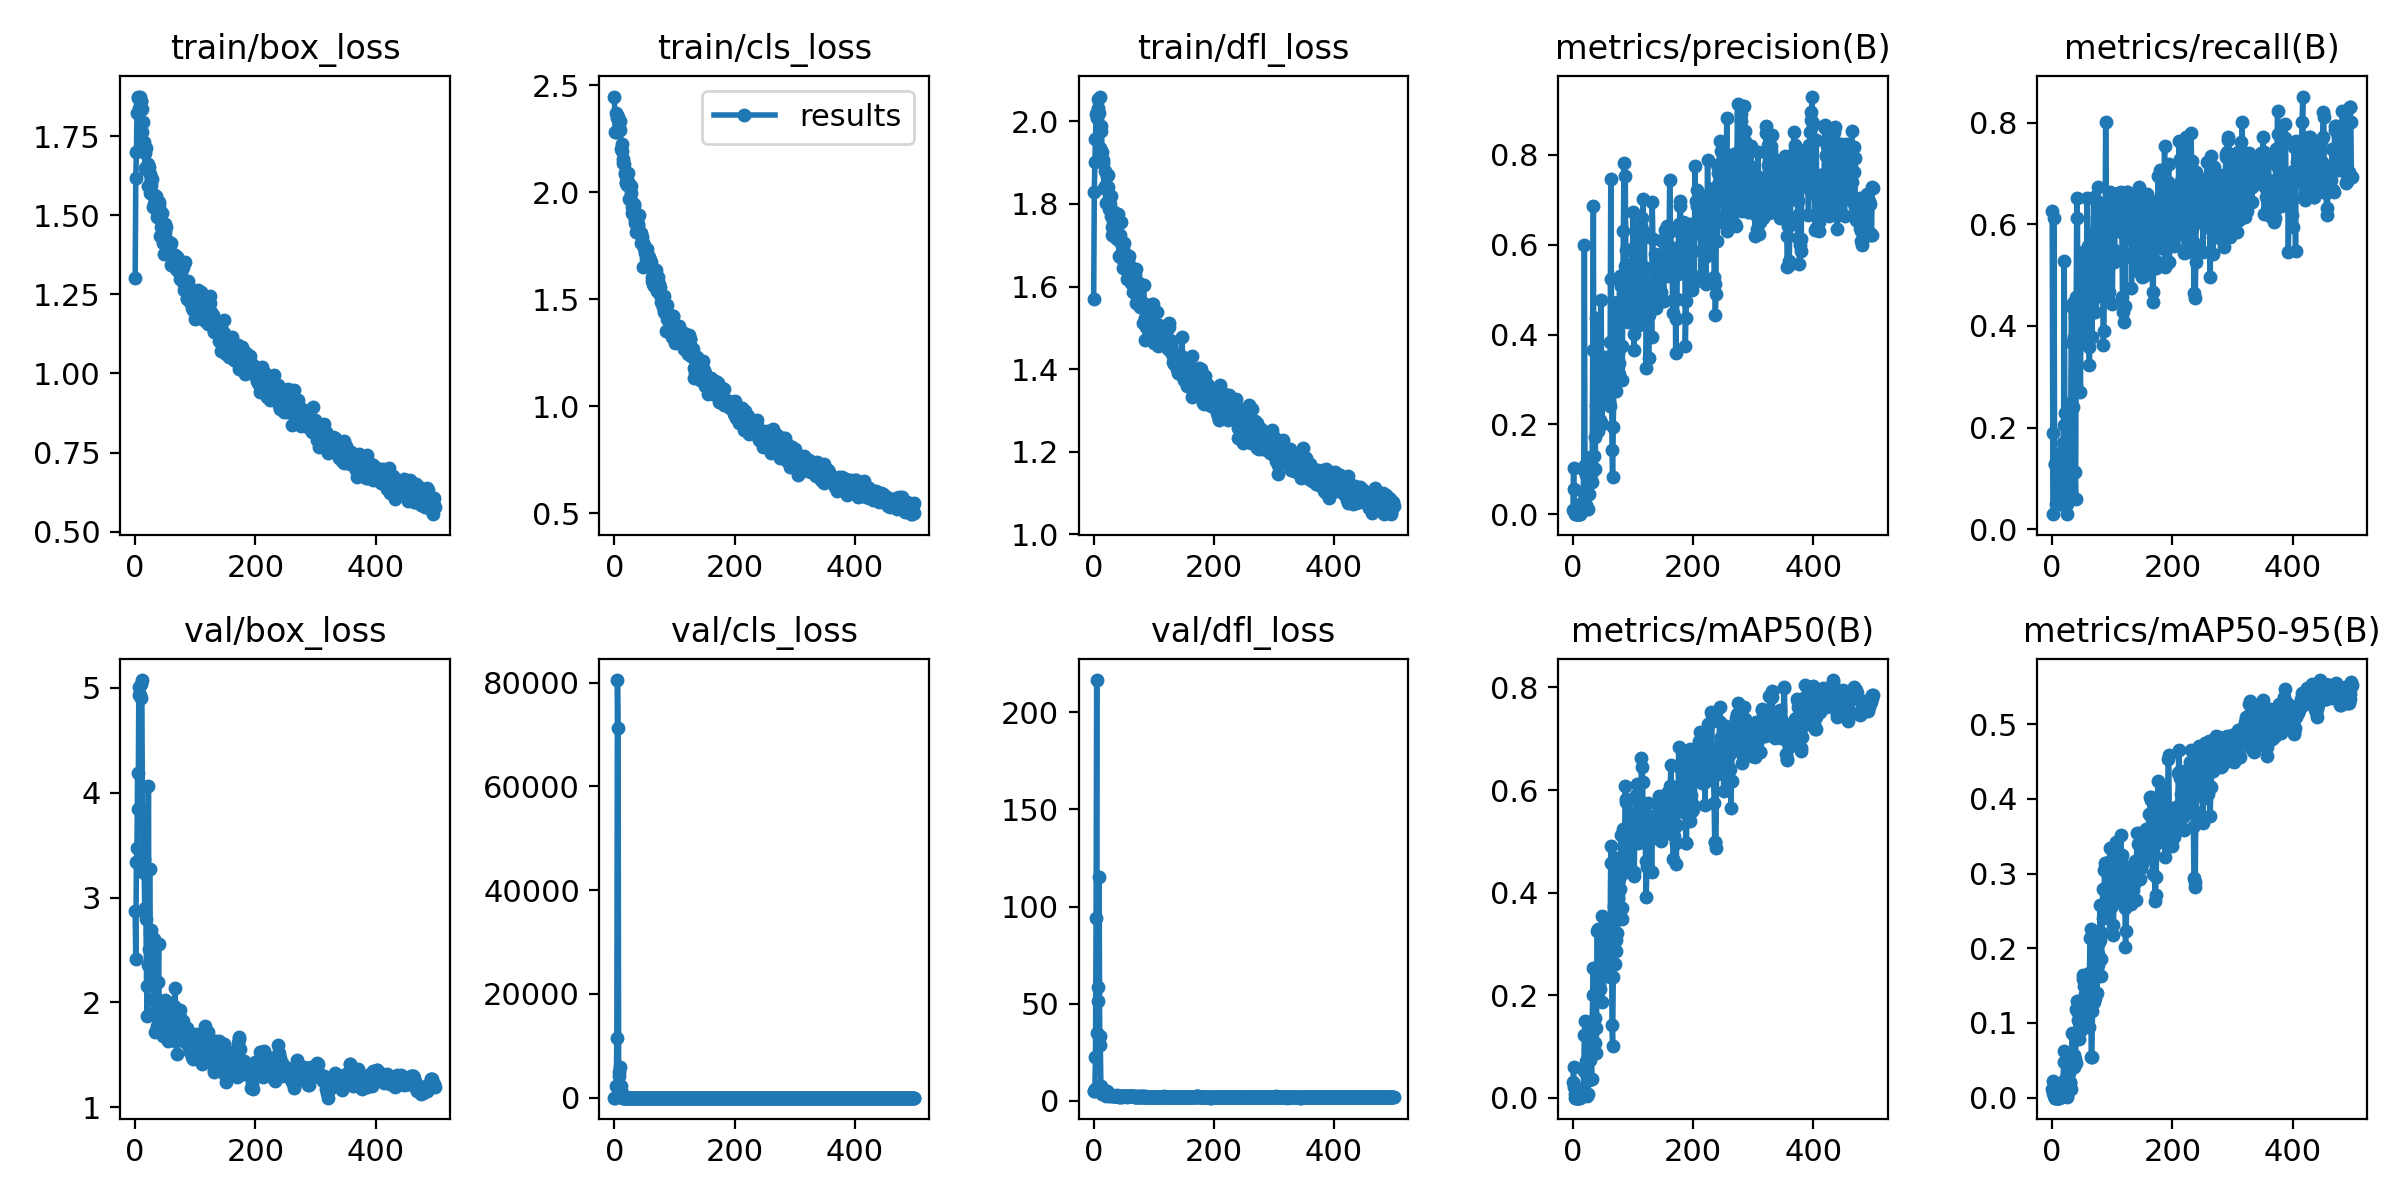

Source data for this figure (header and first rows):
epoch, train/box_loss, train/cls_loss, train/dfl_loss, metrics/precision(B), metrics/recall(B), metrics/mAP50(B), metrics/mAP50-95(B), val/box_loss, val/cls_loss, val/dfl_loss, lr/pg0, lr/pg1, lr/pg2
0, 1.302, 2.447, 1.571, 0.00922, 0.6259, 0.03072, 0.01231, 2.871, 3.998, 5.136, 0.0919, 0.0009, 0.0009
1, 1.619, 2.282, 1.828, 0.1032, 0.1894, 0.05954, 0.02185, 2.414, 12.53, 5.18, 0.0829, 0.001896, 0.001896
2, 1.699, 2.283, 1.902, 0.05556, 0.02941, 0.02151, 0.00684, 3.342, 127.2, 5.952, 0.07389, 0.002889, 0.002889
3, 1.822, 2.372, 1.958, 0.00578, 0.6129, 0.00784, 0.00188, 3.476, 2263, 22.57, 0.06488, 0.003877, 0.003877
4, 1.875, 2.345, 2.018, 0.00085, 0.1282, 0.0005, 0.00012, 4.188, 11459, 93.97, 0.05586, 0.004861, 0.004861
5, 1.871, 2.36, 2.009, 0.00085, 0.1282, 0.0005, 0.00012, 3.844, 80487, 216.6, 0.04684, 0.005842, 0.005842
6, 1.872, 2.352, 2.023, 0.00085, 0.1282, 0.0005, 0.00012, 4.927, 71322, 35.14, 0.03782, 0.006818, 0.006818
7, 1.839, 2.301, 2.031, 0.0005, 0.04941, 0.00028, 4e-05, 5.009, 4980, 51.36, 0.02879, 0.00779, 0.00779
8, 1.875, 2.296, 2.054, 0.00096, 0.05882, 0.00045, 7e-05, 4.935, 4131, 58.72, 0.01976, 0.008759, 0.008759
9, 1.861, 2.29, 2.02, 0.00057, 0.08824, 0.00066, 0.00018, 5.031, 5934, 115.1, 0.01072, 0.009724, 0.009724
10, 1.861, 2.335, 2.06, 0.00026, 0.05882, 0.00024, 8e-05, 4.898, 1937, 33.22, 0.009802, 0.009802, 0.009802
11, 1.764, 2.203, 1.935, 0.00046, 0.04941, 0.00023, 5e-05, 5.073, 2207, 28.5, 0.009802, 0.009802, 0.009802
12, 1.835, 2.226, 1.989, 0.00134, 0.1188, 0.00072, 0.00017, 3.824, 850.4, 7.798, 0.009782, 0.009782, 0.009782
13, 1.794, 2.191, 1.977, 0.02373, 0.06941, 0.00711, 0.00228, 3.282, 50.47, 4.179, 0.009762, 0.009762, 0.009762
14, 1.733, 2.155, 1.925, 0.00513, 0.04941, 0.00333, 0.00094, 3.371, 29.62, 3.479, 0.009743, 0.009743, 0.009743
15, 1.705, 2.138, 1.905, 0.01399, 0.1494, 0.00554, 0.00099, 3.232, 12.4, 3.571, 0.009723, 0.009723, 0.009723
16, 1.698, 2.131, 1.899, 0.02844, 0.1494, 0.01592, 0.00381, 2.898, 3.859, 3.418, 0.009703, 0.009703, 0.009703
17, 1.65, 2.084, 1.838, 0.04903, 0.06, 0.01842, 0.00609, 2.856, 4.912, 3.337, 0.009683, 0.009683, 0.009683
18, 1.714, 2.091, 1.88, 0.09859, 0.1694, 0.05196, 0.01268, 2.792, 8.878, 3.76, 0.009663, 0.009663, 0.009663
19, 1.657, 2.045, 1.843, 0.5999, 0.2049, 0.1221, 0.04757, 2.155, 5.897, 3.39, 0.009644, 0.009644, 0.009644
20, 1.645, 2.05, 1.835, 0.1093, 0.5282, 0.1501, 0.0625, 1.869, 3.754, 2.378, 0.009624, 0.009624, 0.009624
21, 1.593, 2.035, 1.803, 0.08637, 0.2282, 0.07225, 0.02478, 2.356, 3.881, 2.764, 0.009604, 0.009604, 0.009604
22, 1.662, 2.049, 1.867, 0.01966, 0.05882, 0.00577, 0.00171, 4.062, 8.633, 5.293, 0.009584, 0.009584, 0.009584
23, 1.651, 2.092, 1.841, 0.09302, 0.1282, 0.04475, 0.01766, 2.509, 4.321, 2.997, 0.009564, 0.009564, 0.009564
24, 1.63, 2.041, 1.871, 0.01162, 0.02941, 0.00375, 0.0011, 3.274, 6.3, 3.698, 0.009545, 0.009545, 0.009545
25, 1.571, 1.968, 1.788, 0.01218, 0.04941, 0.00773, 0.00242, 2.664, 4.256, 2.927, 0.009525, 0.009525, 0.009525
26, 1.616, 1.976, 1.814, 0.04496, 0.1988, 0.03522, 0.01039, 2.174, 3.253, 2.463, 0.009505, 0.009505, 0.009505
27, 1.594, 1.996, 1.801, 0.1034, 0.1494, 0.08479, 0.02193, 2.691, 2.842, 2.94, 0.009485, 0.009485, 0.009485
28, 1.614, 2.029, 1.818, 0.1267, 0.2294, 0.1227, 0.0326, 2.253, 2.489, 2.612, 0.009465, 0.009465, 0.009465
29, 1.567, 1.933, 1.772, 0.07164, 0.08, 0.07339, 0.02163, 2.557, 3.298, 2.929, 0.009446, 0.009446, 0.009446
30, 1.526, 1.902, 1.724, 0.08968, 0.18, 0.1003, 0.01902, 2.605, 4.126, 2.869, 0.009426, 0.009426, 0.009426
31, 1.557, 1.897, 1.743, 0.07115, 0.2482, 0.03638, 0.01213, 2.603, 5.25, 2.889, 0.009406, 0.009406, 0.009406
32, 1.536, 1.935, 1.758, 0.1075, 0.4388, 0.1474, 0.04656, 2.038, 3.099, 2.428, 0.009386, 0.009386, 0.009386
33, 1.532, 1.943, 1.78, 0.3659, 0.3666, 0.2009, 0.08681, 1.715, 2.791, 2.215, 0.009366, 0.009366, 0.009366
34, 1.543, 1.872, 1.759, 0.686, 0.24, 0.2526, 0.08489, 1.926, 2.535, 2.442, 0.009347, 0.009347, 0.009347
35, 1.561, 1.858, 1.764, 0.1308, 0.4448, 0.1389, 0.05408, 1.995, 3.117, 2.422, 0.009327, 0.009327, 0.009327
36, 1.513, 1.817, 1.719, 0.1719, 0.3788, 0.1561, 0.05699, 1.778, 2.733, 2.228, 0.009307, 0.009307, 0.009307
37, 1.496, 1.854, 1.727, 0.1003, 0.3671, 0.1067, 0.04126, 2.008, 2.994, 2.389, 0.009287, 0.009287, 0.009287
38, 1.506, 1.864, 1.716, 0.2427, 0.112, 0.1355, 0.05134, 2.198, 3.139, 2.526, 0.009267, 0.009267, 0.009267
39, 1.531, 1.843, 1.745, 0.4356, 0.05882, 0.08786, 0.04674, 2.556, 5.094, 2.999, 0.009248, 0.009248, 0.009248
40, 1.541, 1.853, 1.776, 0.3273, 0.4565, 0.3255, 0.1189, 1.874, 2.274, 2.287, 0.009228, 0.009228, 0.009228
41, 1.514, 1.893, 1.723, 0.2809, 0.6518, 0.3291, 0.1293, 1.861, 2.063, 2.232, 0.009208, 0.009208, 0.009208
42, 1.434, 1.812, 1.673, 0.1854, 0.6118, 0.2472, 0.1156, 1.731, 2.183, 2.131, 0.009188, 0.009188, 0.009188
43, 1.464, 1.805, 1.672, 0.2546, 0.3682, 0.2419, 0.104, 1.779, 2.189, 2.195, 0.009168, 0.009168, 0.009168
44, 1.478, 1.808, 1.724, 0.2419, 0.3882, 0.2212, 0.07866, 1.908, 2.506, 2.392, 0.009149, 0.009149, 0.009149
45, 1.507, 1.763, 1.755, 0.2092, 0.4384, 0.212, 0.1011, 1.802, 2.466, 2.315, 0.009129, 0.009129, 0.009129
46, 1.465, 1.789, 1.705, 0.2672, 0.3882, 0.2457, 0.1082, 1.726, 2.406, 2.232, 0.009109, 0.009109, 0.009109
47, 1.413, 1.764, 1.671, 0.477, 0.2694, 0.2469, 0.1191, 1.681, 2.292, 2.128, 0.009089, 0.009089, 0.009089
48, 1.377, 1.649, 1.645, 0.2009, 0.4282, 0.1862, 0.09029, 1.948, 2.415, 2.329, 0.009069, 0.009069, 0.009069
49, 1.446, 1.74, 1.688, 0.3108, 0.446, 0.355, 0.1266, 2.026, 2.038, 2.443, 0.00905, 0.00905, 0.00905
50, 1.473, 1.754, 1.704, 0.2641, 0.5268, 0.2619, 0.1152, 2.012, 1.976, 2.415, 0.00903, 0.00903, 0.00903
51, 1.463, 1.718, 1.683, 0.2745, 0.5459, 0.3011, 0.1594, 1.839, 2.016, 2.326, 0.00901, 0.00901, 0.00901
52, 1.421, 1.718, 1.674, 0.3051, 0.528, 0.3125, 0.1638, 1.761, 2.074, 2.383, 0.00899, 0.00899, 0.00899
53, 1.388, 1.688, 1.66, 0.302, 0.4365, 0.3238, 0.1495, 1.744, 2.329, 2.37, 0.00897, 0.00897, 0.00897
54, 1.418, 1.734, 1.656, 0.3496, 0.3953, 0.3468, 0.1388, 1.771, 2.372, 2.29, 0.008951, 0.008951, 0.008951
55, 1.395, 1.717, 1.658, 0.2559, 0.409, 0.2589, 0.1105, 1.637, 2.322, 2.056, 0.008931, 0.008931, 0.008931
56, 1.375, 1.7, 1.619, 0.3304, 0.3776, 0.2657, 0.1012, 1.818, 2.291, 2.247, 0.008911, 0.008911, 0.008911
57, 1.383, 1.696, 1.667, 0.265, 0.4965, 0.2535, 0.1044, 1.84, 2.006, 2.294, 0.008891, 0.008891, 0.008891
58, 1.406, 1.688, 1.674, 0.2753, 0.6518, 0.2831, 0.1071, 1.998, 2.124, 2.397, 0.008871, 0.008871, 0.008871
59, 1.342, 1.655, 1.624, 0.3272, 0.5582, 0.3257, 0.1514, 1.835, 2.055, 2.27, 0.008852, 0.008852, 0.008852
... 440 more rows
